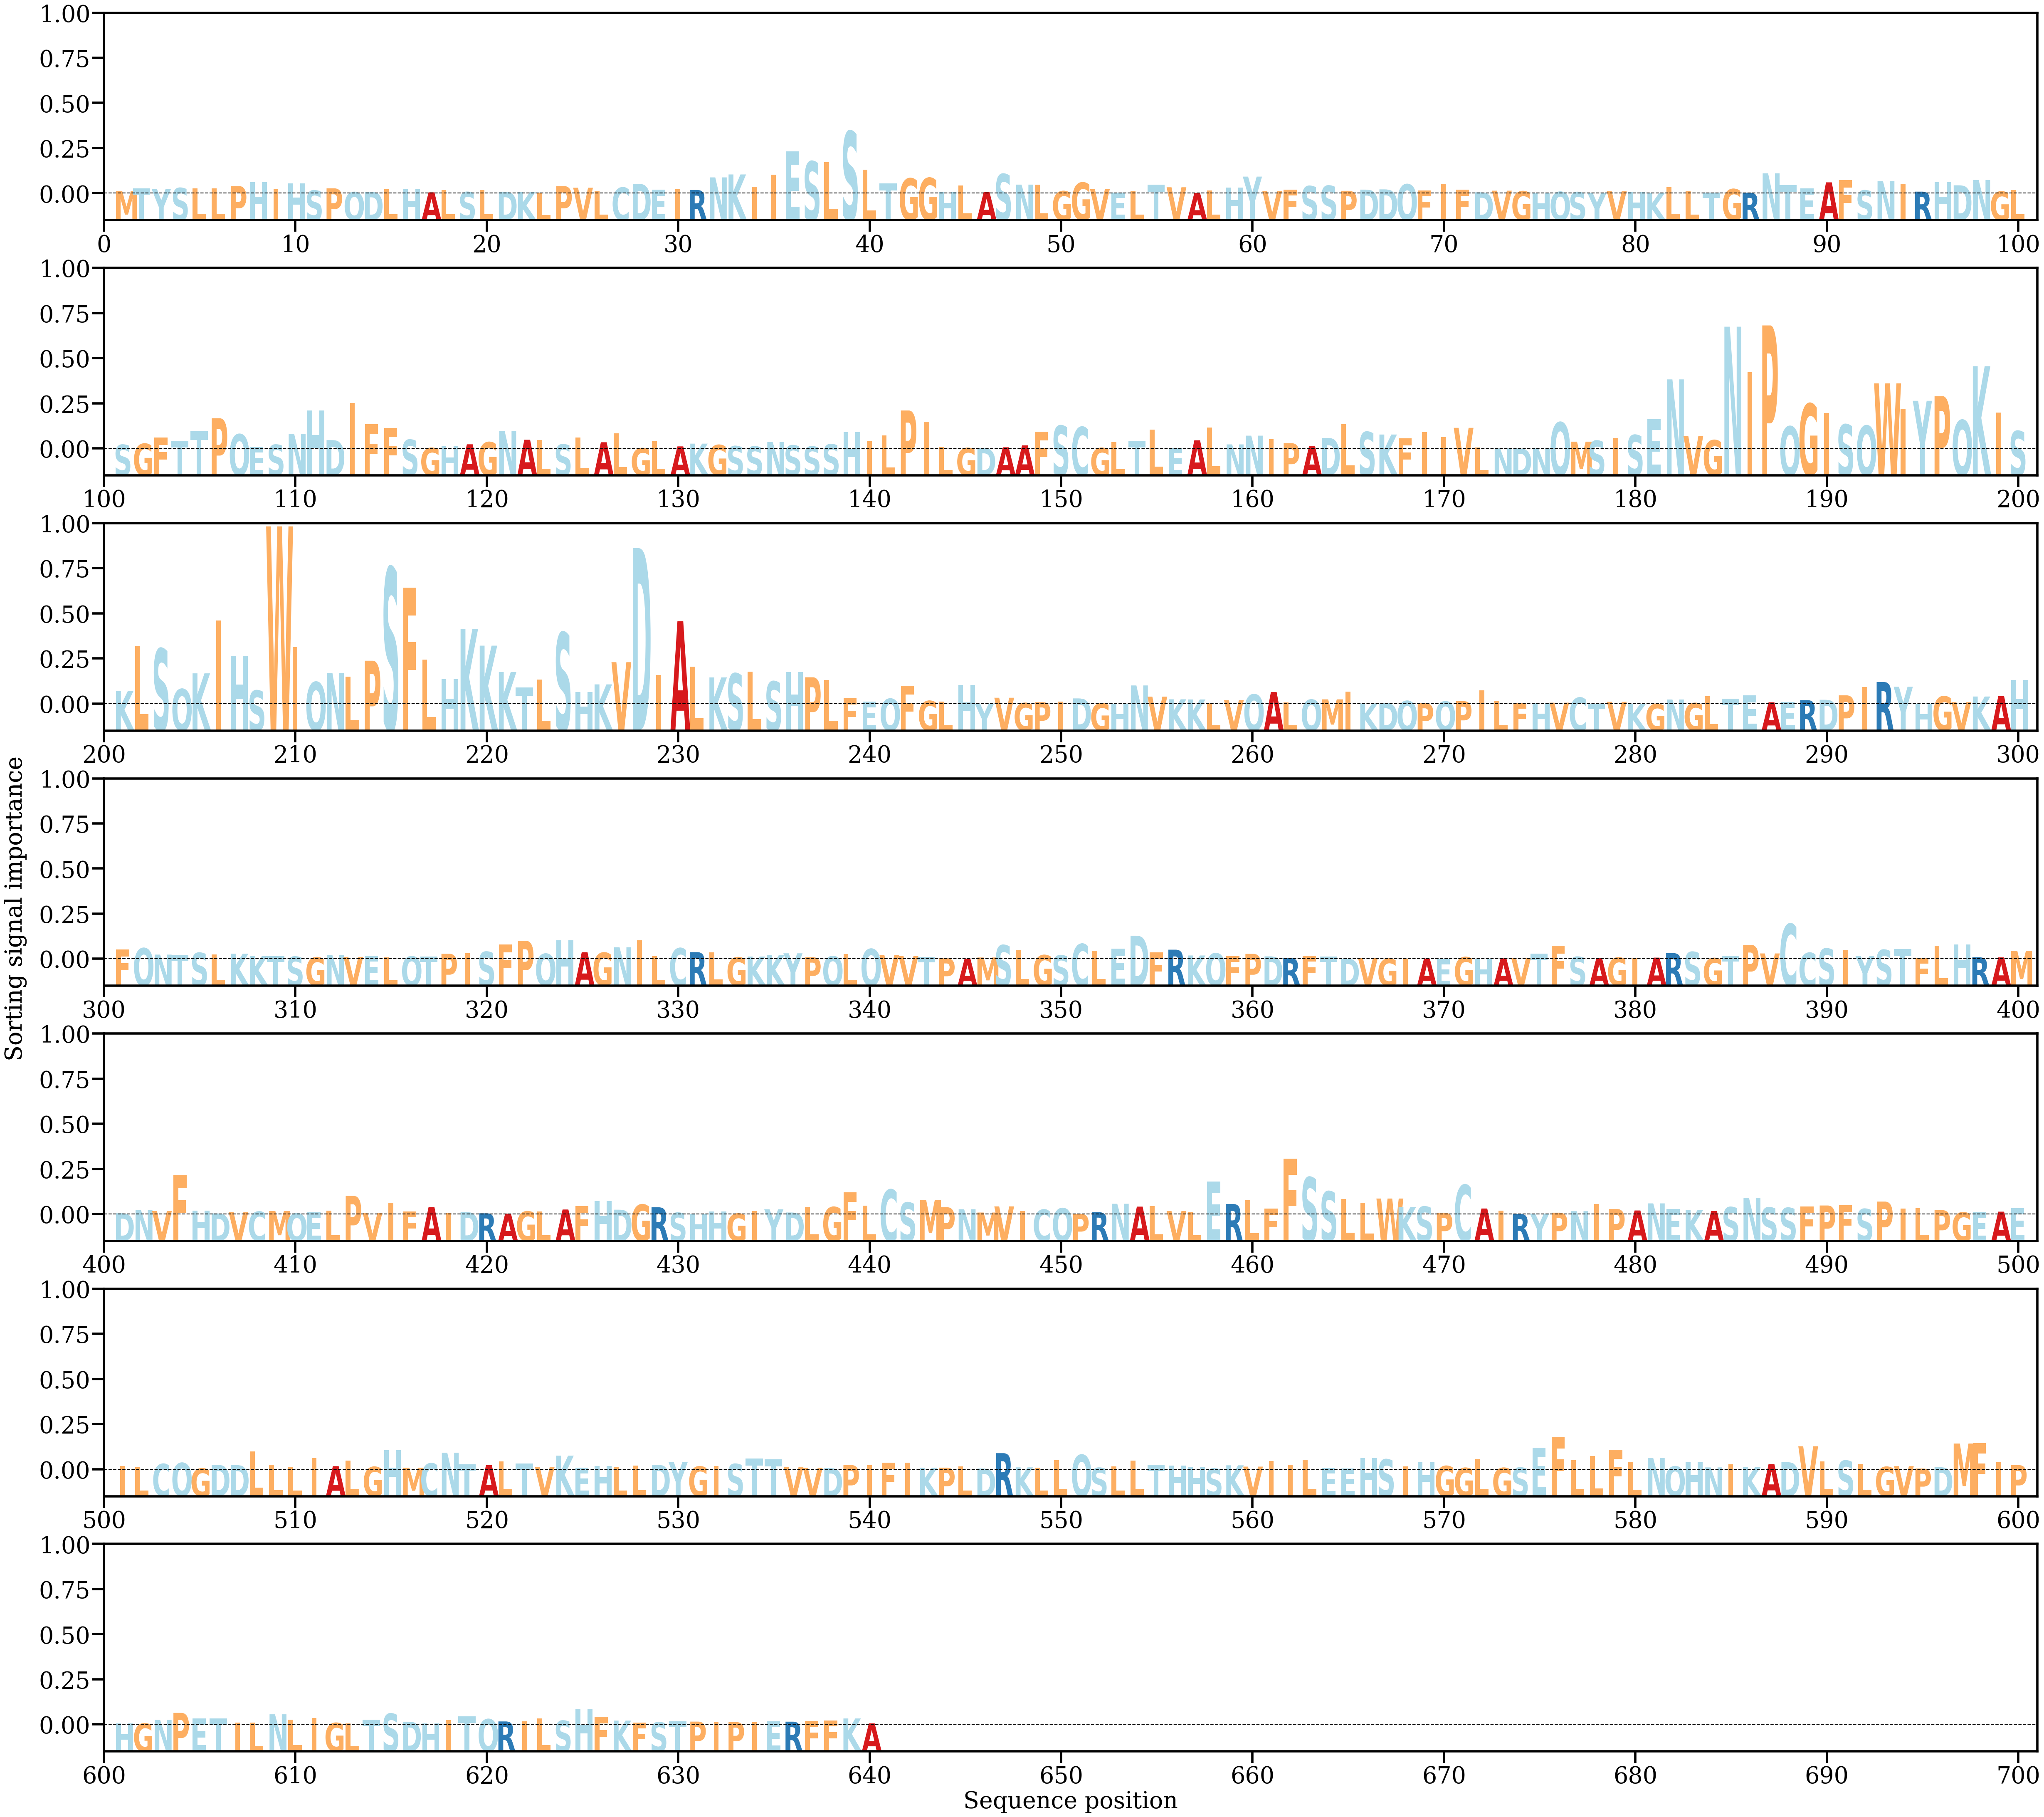

The file beside this chart, header and first rows:
AA, Alpha
M, [0.00037341]
T, [0.00072554]
Y, [0.000628]
S, [0.00079675]
L, [0.00076413]
L, [0.00076292]
P, [0.00106623]
H, [0.00160488]
I, [0.0006409]
H, [0.00145703]
S, [0.00044053]
P, [0.0007396]
Q, [0.00020985]
D, [0.00025713]
L, [0.00060448]
H, [0.00059543]
A, [0.00018275]
L, [0.00050632]
S, [0.00022648]
L, [0.00050224]
D, [0.00026849]
K, [0.00022528]
L, [0.00013132]
P, [0.00105806]
V, [0.00083013]
L, [0.00040545]
C, [0.00086018]
D, [0.00137949]
E, [0.00054195]
I, [0.00059125]
R, [0.00050944]
N, [0.0022907]
K, [0.00270779]
I, [0.00095473]
I, [0.00267569]
E, [0.00596954]
S, [0.00455217]
L, [0.00443838]
S, [0.00880909]
L, [0.00336473]
T, [0.00142777]
G, [0.00214956]
G, [0.00221704]
H, [0.00019451]
L, [0.00117255]
A, [0.00022743]
S, [0.00276745]
N, [0.00127151]
L, [0.00128515]
G, [0.00034475]
G, [0.00155258]
V, [0.00062702]
E, [0.00016551]
L, [0.00040612]
T, [0.00126112]
V, [0.00089599]
A, [8.454404e-05]
L, [0.00043507]
H, [0.00085448]
Y, [0.00240388]
... 580 more rows
